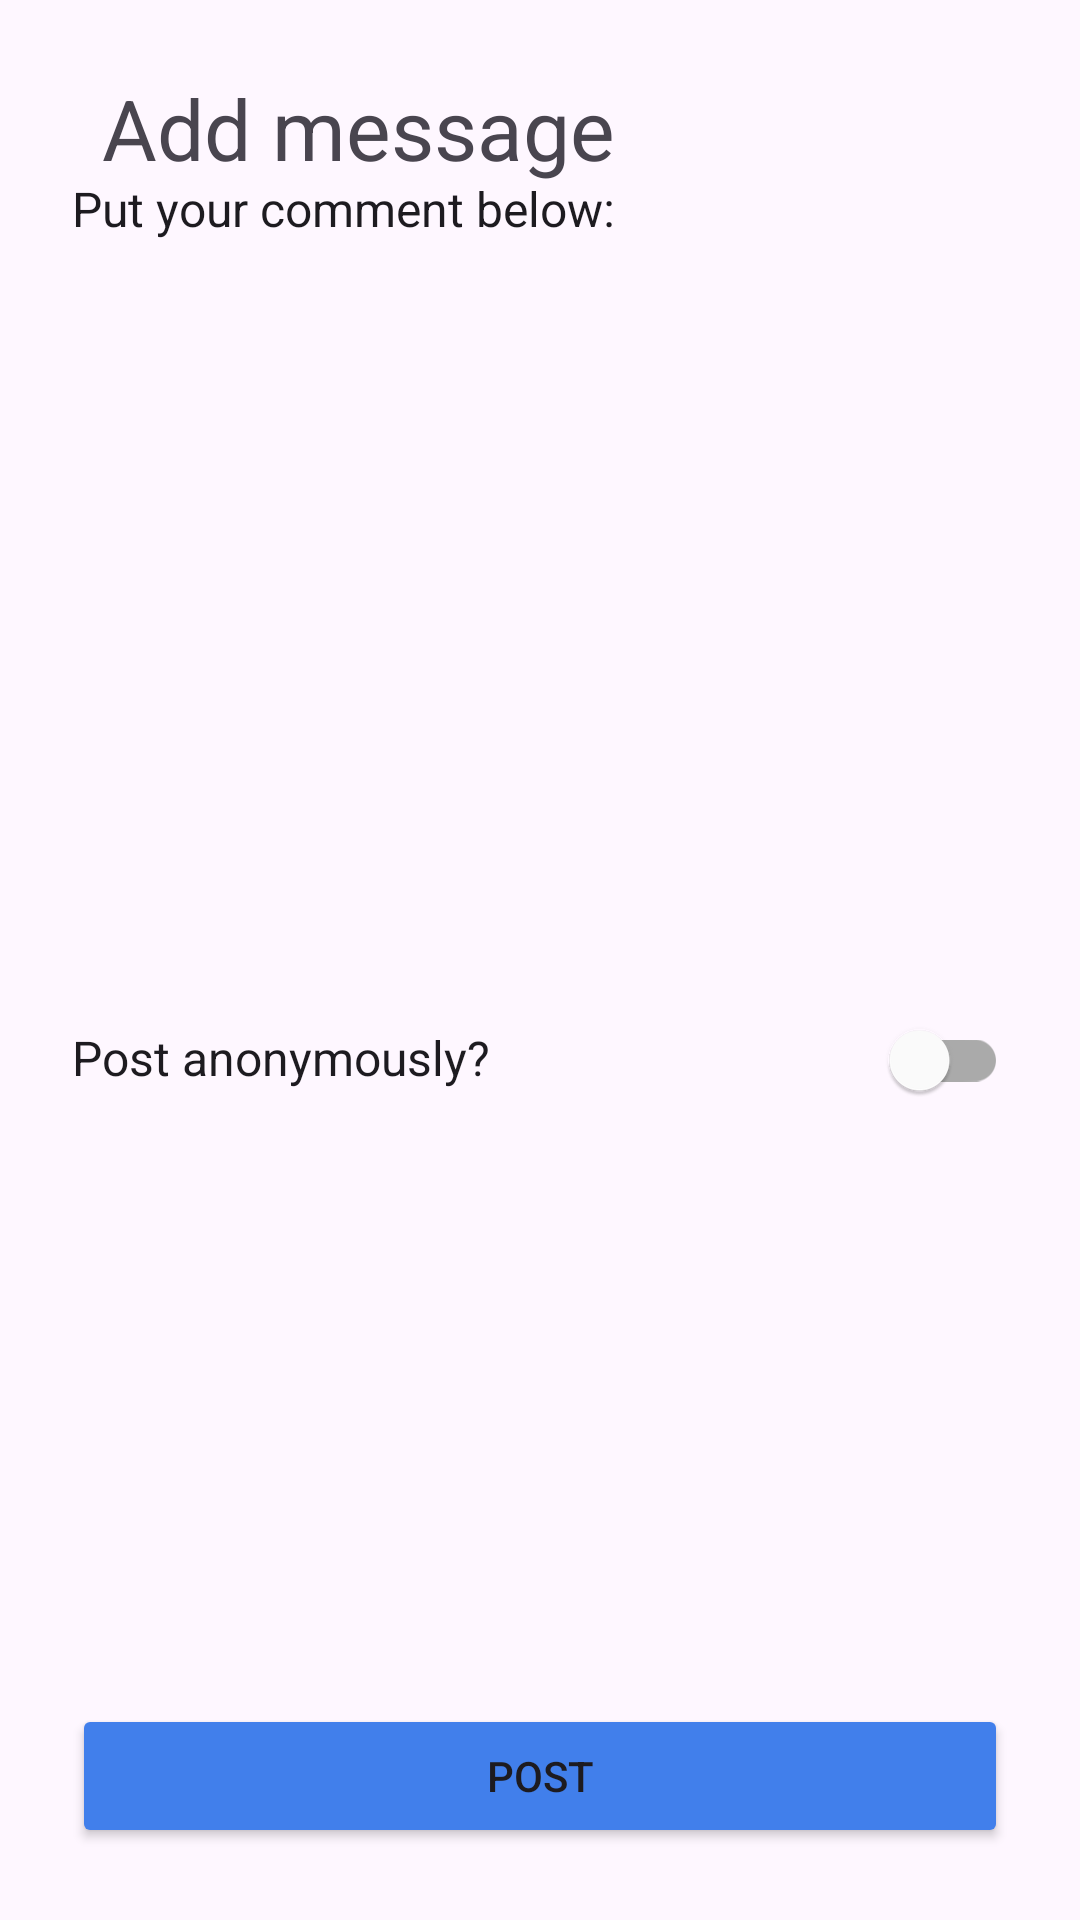

Android layout source for this screen:
<!-- AndroidManifest.xml: application theme Theme.HKUFriendHub -->
<!-- res/layout/fragment_add_msg.xml -->
<?xml version="1.0" encoding="utf-8"?>
<androidx.constraintlayout.widget.ConstraintLayout
    xmlns:android="http://schemas.android.com/apk/res/android"
    xmlns:app="http://schemas.android.com/apk/res-auto"
    xmlns:tools="http://schemas.android.com/tools"
    android:layout_width="match_parent"
    android:layout_height="match_parent"
    android:padding="24dp"
    tools:context=".AddMsgFragment">

    <ImageView
        android:id="@+id/addMsg_back_button"
        android:layout_width="wrap_content"
        android:layout_height="wrap_content"
        android:src="@drawable/ic_arrow_back_24"
        android:contentDescription="Back"
        app:layout_constraintStart_toStartOf="parent"
        app:layout_constraintTop_toTopOf="@+id/addMsg_header"
        app:layout_constraintBottom_toBottomOf="@+id/addMsg_header" />

    <TextView
        android:id="@+id/addMsg_header"
        android:layout_width="wrap_content"
        android:layout_height="wrap_content"
        android:text="Add message"
        android:textAppearance="@style/TextAppearance.AppCompat.Display1"
        android:textSize="28sp"
        android:layout_marginStart="10dp"
        app:layout_constraintStart_toEndOf="@+id/addMsg_back_button"
        app:layout_constraintTop_toTopOf="parent" />

    <TextView
        android:id="@+id/addMsg_text_label"
        android:layout_width="wrap_content"
        android:layout_height="wrap_content"
        android:layout_marginTop="16dp"
        android:text="Put your comment below:"
        android:textAppearance="@style/TextAppearance.AppCompat.Subhead"
        app:layout_constraintStart_toStartOf="parent"
        app:layout_constraintTop_toBottomOf="@id/addMsg_back_button" />

    <EditText
        android:id="@+id/addMsg_text_input"
        android:layout_width="match_parent"
        android:layout_height="wrap_content"
        android:layout_marginTop="8dp"
        android:hint=""
        android:gravity="top|start"
        android:inputType="textMultiLine"
        android:lines="10"
        android:background="@drawable/input_container_background"
        android:padding="12dp"
        app:layout_constraintStart_toStartOf="parent"
        app:layout_constraintTop_toBottomOf="@id/addMsg_text_label" />

    <TextView
        android:id="@+id/addMsg_hidename_label"
        android:layout_width="wrap_content"
        android:layout_height="wrap_content"
        android:layout_marginTop="16dp"
        android:text="Post anonymously?"
        android:textAppearance="@style/TextAppearance.AppCompat.Subhead"
        app:layout_constraintStart_toStartOf="parent"
        app:layout_constraintTop_toBottomOf="@id/addMsg_text_input" />

    <com.google.android.material.switchmaterial.SwitchMaterial
        android:id="@+id/addMsg_hidename"
        android:layout_width="wrap_content"
        android:layout_height="wrap_content"
        android:checked="false"
        app:layout_constraintEnd_toEndOf="parent"
        app:layout_constraintBaseline_toBaselineOf="@id/addMsg_hidename_label"
        app:thumbTint="@color/white"
        app:trackTint="@color/slider_color_track"/>

    <Button
        android:id="@+id/addMsg_submit_button"
        android:layout_width="match_parent"
        android:layout_height="wrap_content"
        android:layout_marginTop="32dp"
        android:text="Post"
        android:backgroundTint="@color/button_color"
        app:layout_constraintStart_toStartOf="parent"
        app:layout_constraintBottom_toBottomOf="parent" />


</androidx.constraintlayout.widget.ConstraintLayout>
<!-- resources referenced by this layout -->
<resources>
  <color name="white">#FFFFFFFF</color>
  <style name="Theme.HKUFriendHub" parent="Base.Theme.HKUFriendHub" />
  <style name="Base.Theme.HKUFriendHub" parent="Theme.Material3.DayNight.NoActionBar">
          
          
      </style>
</resources>
